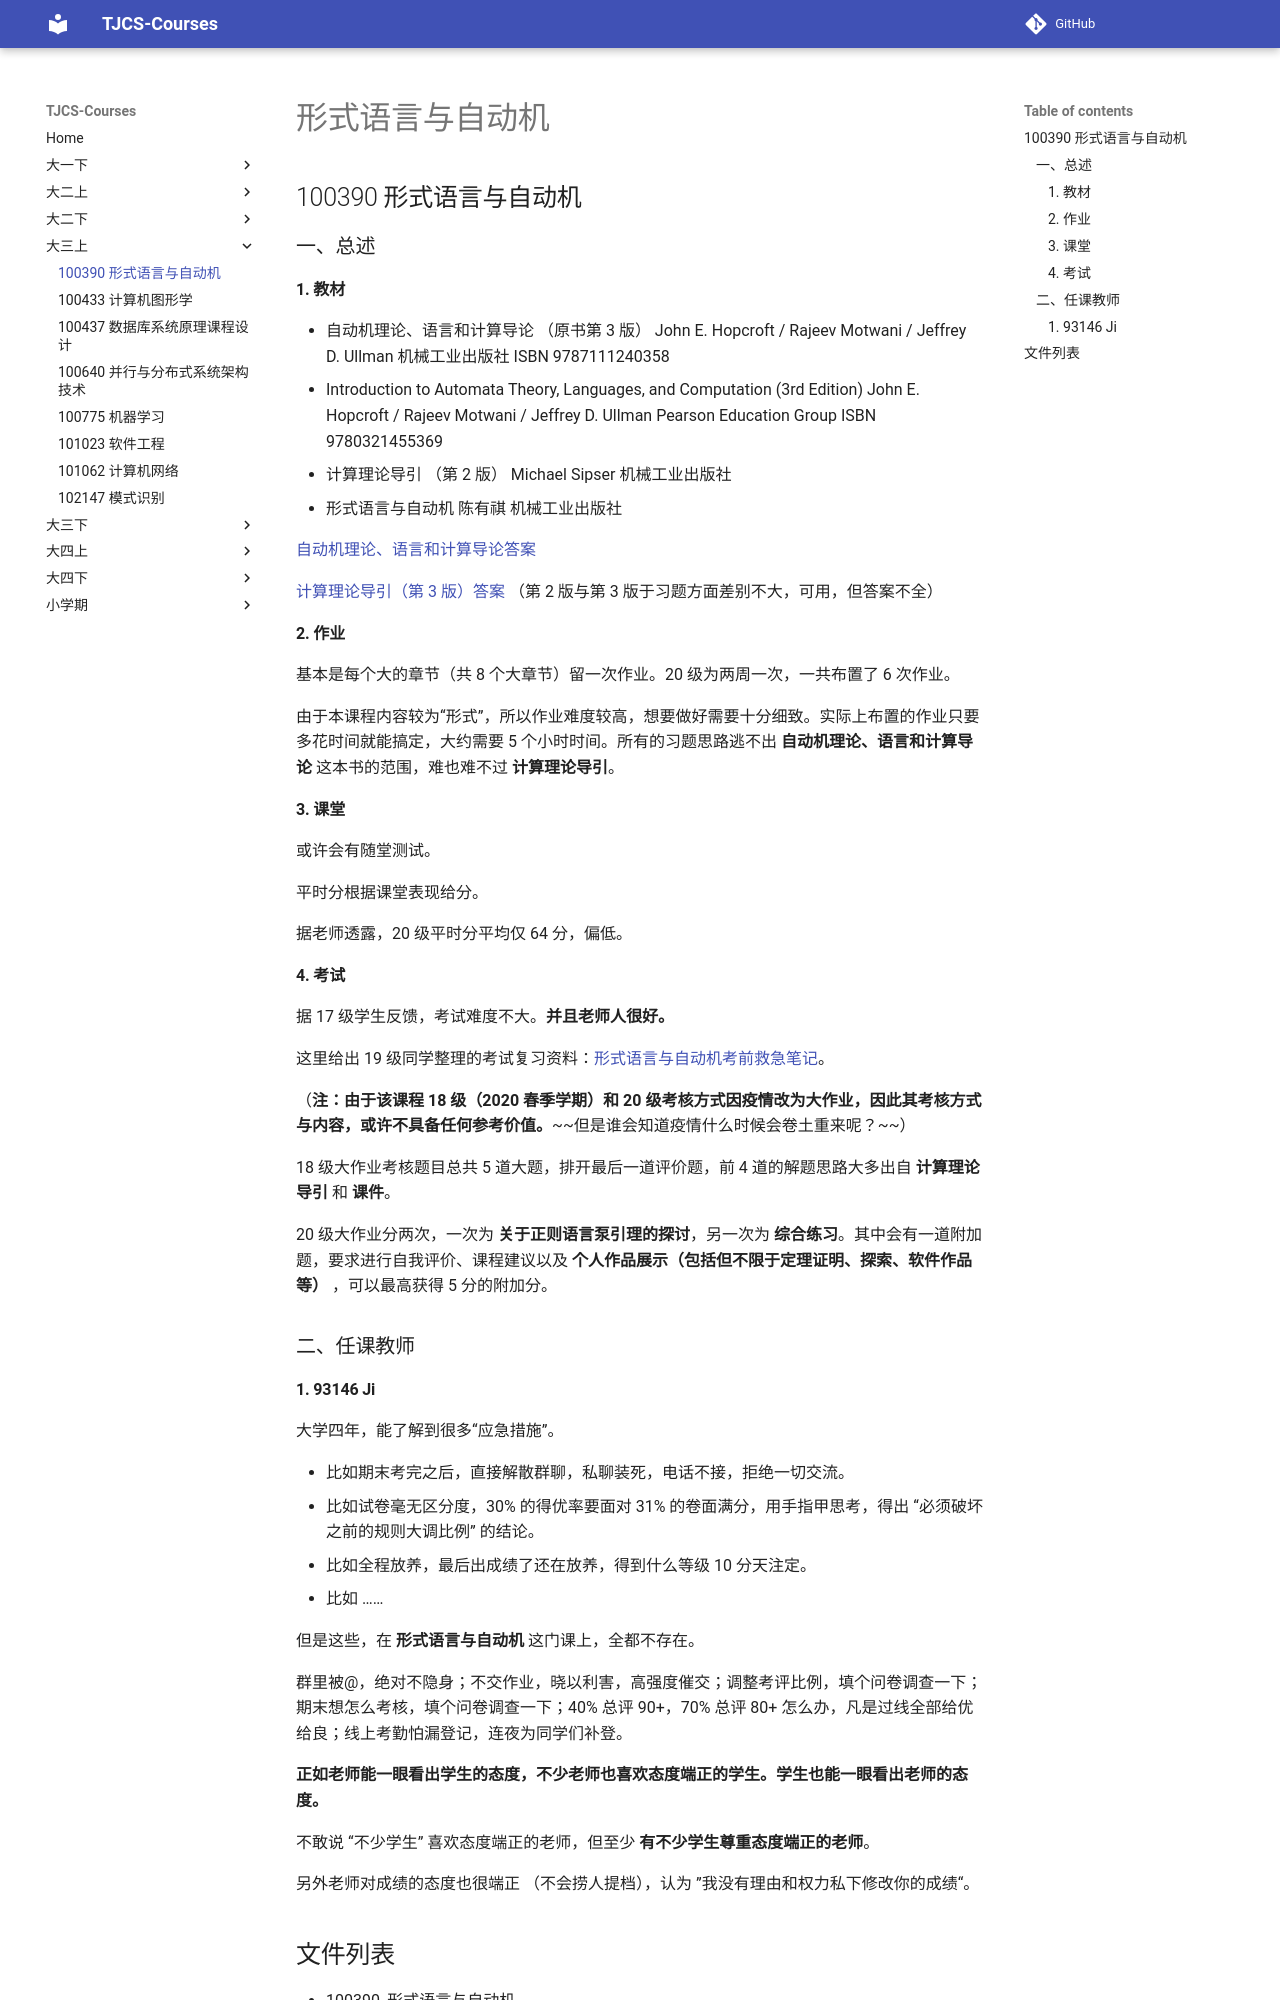

repository: TJ-CSCCG/TJCS-Course · page: 大三上/100390_形式语言与自动机/index.html · generator: mkdocs

# 形式语言与自动机

## 100390 形式语言与自动机

### 一、总述

#### 1. 教材

* 自动机理论、语言和计算导论 （原书第 3 版） John E. Hopcroft / Rajeev Motwani / Jeffrey D. Ullman 机械工业出版社 ISBN 9787111240358
* Introduction to Automata Theory, Languages, and Computation (3rd Edition) John E. Hopcroft / Rajeev Motwani / Jeffrey D. Ullman  Pearson Education Group ISBN 9780321455369
* 计算理论导引 （第 2 版） Michael Sipser 机械工业出版社
* 形式语言与自动机 陈有祺 机械工业出版社

[自动机理论、语言和计算导论答案](http://infolab.stanford.edu/~ullman/ialcsols/sols.html)

[计算理论导引（第 3 版）答案](https://github.com/ryandougherty/Introduction-to-the-Theory-of-Computation-Solutions) （第 2 版与第 3 版于习题方面差别不大，可用，但答案不全）

#### 2. 作业

基本是每个大的章节（共 8 个大章节）留一次作业。20 级为两周一次，一共布置了 6 次作业。

由于本课程内容较为“形式”，所以作业难度较高，想要做好需要十分细致。实际上布置的作业只要多花时间就能搞定，大约需要 5 个小时时间。所有的习题思路逃不出 **自动机理论、语言和计算导论** 这本书的范围，难也难不过 **计算理论导引**。

#### 3. 课堂

或许会有随堂测试。

平时分根据课堂表现给分。

据老师透露，20 级平时分平均仅 64 分，偏低。

#### 4. 考试

据 17 级学生反馈，考试难度不大。**并且老师人很好。**

这里给出 19 级同学整理的考试复习资料：[形式语言与自动机考前救急笔记](https://github.com/kssamwang/Review-of-Formal-Language-and-Automata)。

（**注：由于该课程 18 级（2020 春季学期）和 20 级考核方式因疫情改为大作业，因此其考核方式与内容，或许不具备任何参考价值。**~~但是谁会知道疫情什么时候会卷土重来呢？~~）

18 级大作业考核题目总共 5 道大题，排开最后一道评价题，前 4 道的解题思路大多出自 **计算理论导引** 和 **课件**。

20 级大作业分两次，一次为 **关于正则语言泵引理的探讨**，另一次为 **综合练习**。其中会有一道附加题，要求进行自我评价、课程建议以及 **个人作品展示（包括但不限于定理证明、探索、软件作品等）** ，可以最高获得 5 分的附加分。

### 二、任课教师
